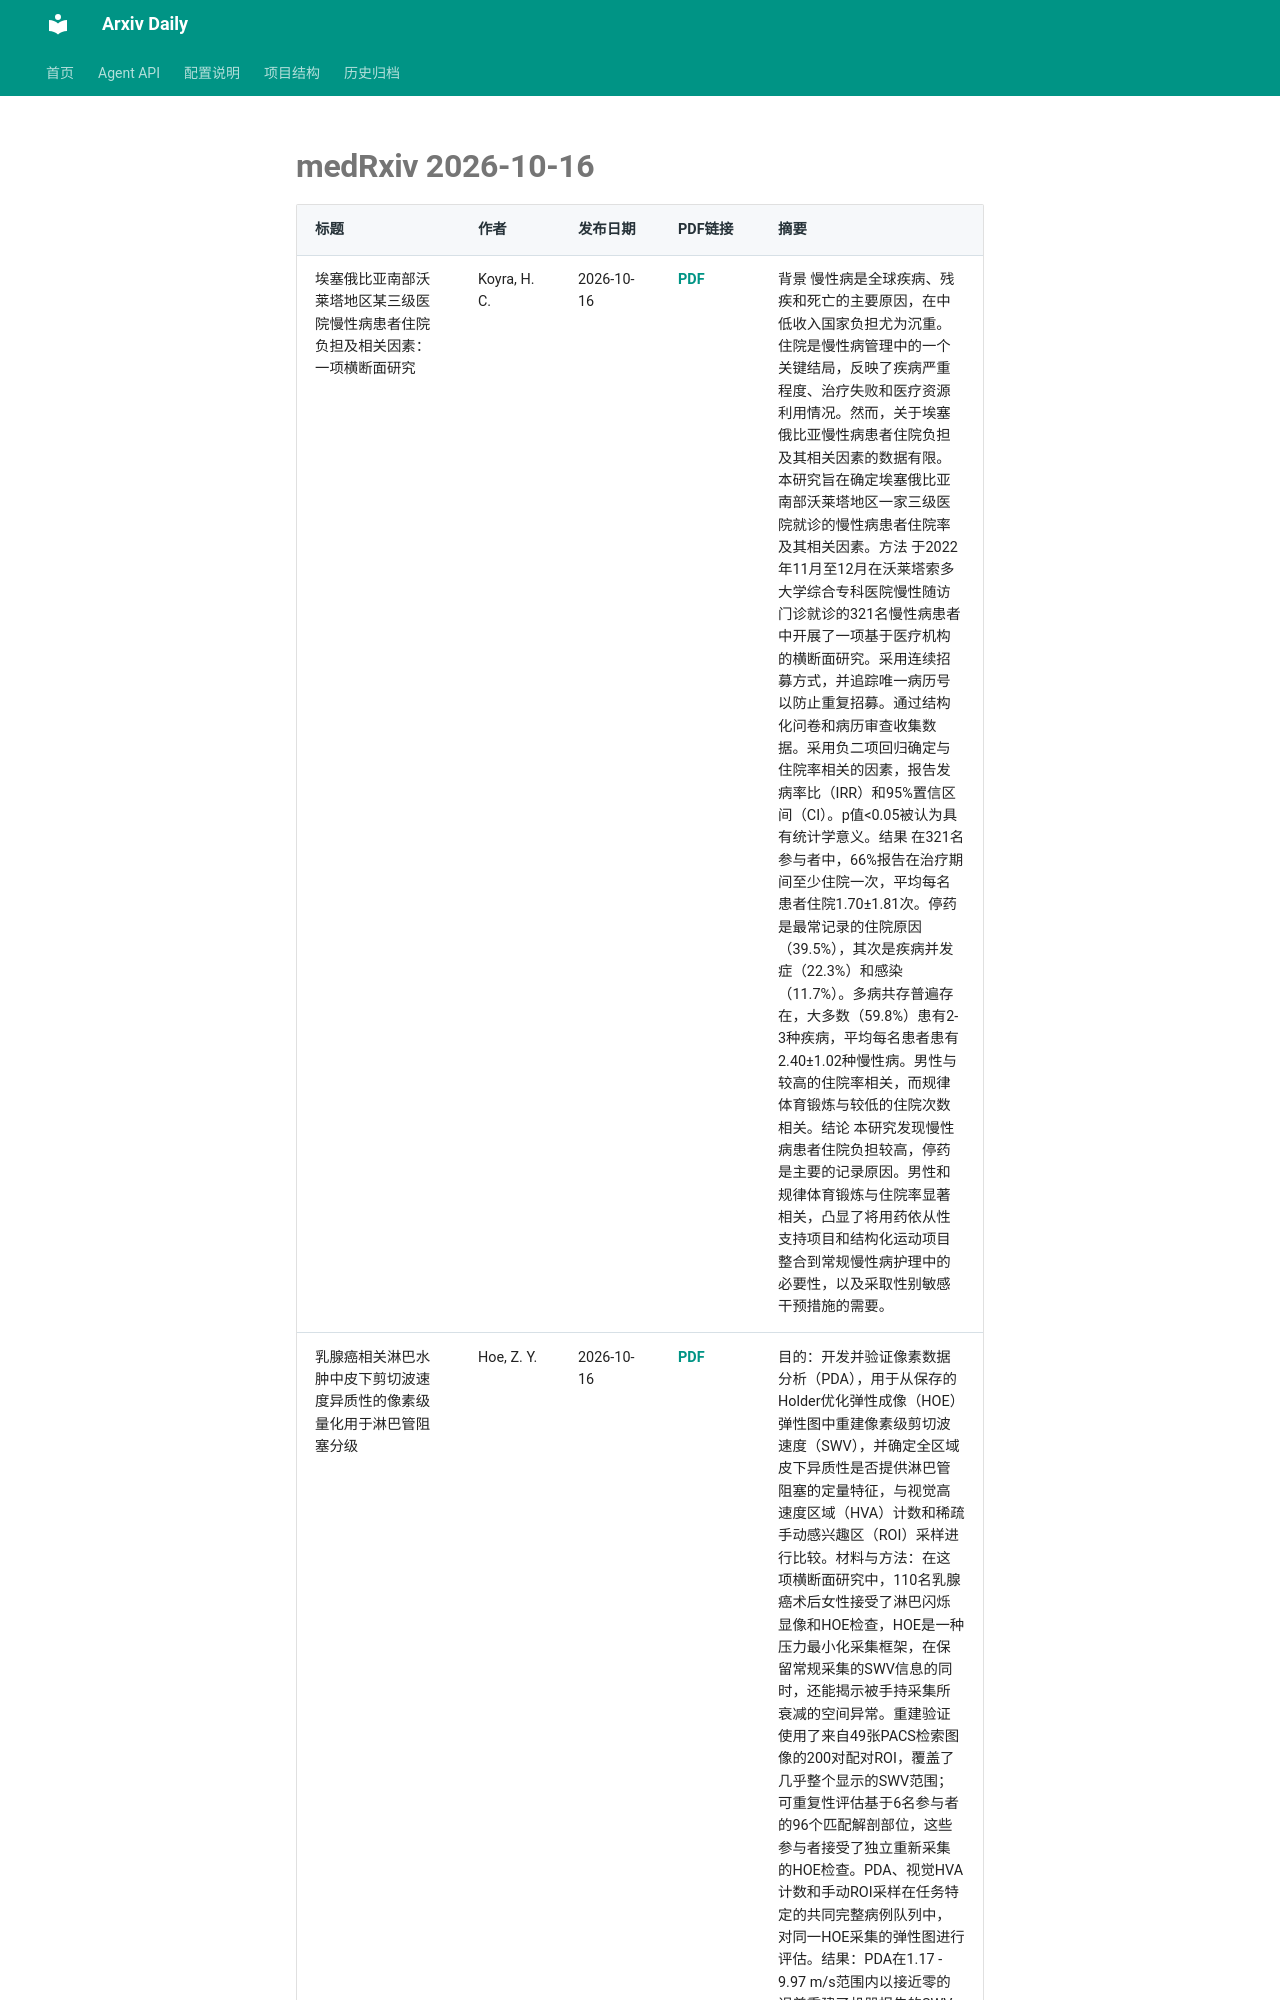

repository: Lcollection/Arxiv_Daily · page: daily-papers/2026-10-16-medrxiv/index.html · generator: mkdocs

# medRxiv 2026-10-16

| 标题 | 作者 | 发布日期 | PDF链接 | 摘要 |
|------|------|----------|--------|------|
| 埃塞俄比亚南部沃莱塔地区某三级医院慢性病患者住院负担及相关因素：一项横断面研究 | Koyra, H. C. | 2026-10-16 | [PDF](https://www.medrxiv.org/content/10.64898/2026.10.14.26365506v1.full.pdf) | 背景 慢性病是全球疾病、残疾和死亡的主要原因，在中低收入国家负担尤为沉重。住院是慢性病管理中的一个关键结局，反映了疾病严重程度、治疗失败和医疗资源利用情况。然而，关于埃塞俄比亚慢性病患者住院负担及其相关因素的数据有限。本研究旨在确定埃塞俄比亚南部沃莱塔地区一家三级医院就诊的慢性病患者住院率及其相关因素。方法 于2022年11月至12月在沃莱塔索多大学综合专科医院慢性随访门诊就诊的321名慢性病患者中开展了一项基于医疗机构的横断面研究。采用连续招募方式，并追踪唯一病历号以防止重复招募。通过结构化问卷和病历审查收集数据。采用负二项回归确定与住院率相关的因素，报告发病率比（IRR）和95%置信区间（CI）。p值<0.05被认为具有统计学意义。结果 在321名参与者中，66%报告在治疗期间至少住院一次，平均每名患者住院1.70±1.81次。停药是最常记录的住院原因（39.5%），其次是疾病并发症（22.3%）和感染（11.7%）。多病共存普遍存在，大多数（59.8%）患有2-3种疾病，平均每名患者患有2.40±1.02种慢性病。男性与较高的住院率相关，而规律体育锻炼与较低的住院次数相关。结论 本研究发现慢性病患者住院负担较高，停药是主要的记录原因。男性和规律体育锻炼与住院率显著相关，凸显了将用药依从性支持项目和结构化运动项目整合到常规慢性病护理中的必要性，以及采取性别敏感干预措施的需要。 |
| 乳腺癌相关淋巴水肿中皮下剪切波速度异质性的像素级量化用于淋巴管阻塞分级 | Hoe, Z. Y. | 2026-10-16 | [PDF](https://www.medrxiv.org/content/10.64898/2026.09.25.26364003v1.full.pdf) | 目的：开发并验证像素数据分析（PDA），用于从保存的Holder优化弹性成像（HOE）弹性图中重建像素级剪切波速度（SWV），并确定全区域皮下异质性是否提供淋巴管阻塞的定量特征，与视觉高速度区域（HVA）计数和稀疏手动感兴趣区（ROI）采样进行比较。材料与方法：在这项横断面研究中，110名乳腺癌术后女性接受了淋巴闪烁显像和HOE检查，HOE是一种压力最小化采集框架，在保留常规采集的SWV信息的同时，还能揭示被手持采集所衰减的空间异常。重建验证使用了来自49张PACS检索图像的200对配对ROI，覆盖了几乎整个显示的SWV范围；可重复性评估基于6名参与者的96个匹配解剖部位，这些参与者接受了独立重新采集的HOE检查。PDA、视觉HVA计数和手动ROI采样在任务特定的共同完整病例队列中，对同一HOE采集的弹性图进行评估。结果：PDA在1.17 - 9.97 m/s范围内以接近零
